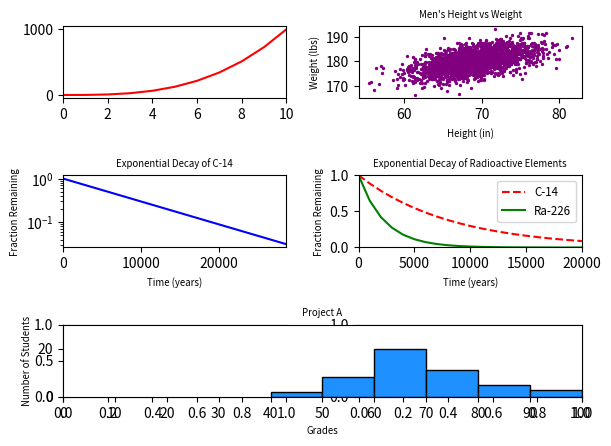

This chart was generated by the following Python code:
#!/usr/bin/env python3
import numpy as np
import matplotlib.pyplot as plt

y0 = np.arange(0, 11) ** 3

mean = [69, 0]
cov = [[15, 8], [8, 15]]
np.random.seed(5)
x1, y1 = np.random.multivariate_normal(mean, cov, 2000).T
y1 += 180

x2 = np.arange(0, 28651, 5730)
r2 = np.log(0.5)
t2 = 5730
y2 = np.exp((r2 / t2) * x2)

x3 = np.arange(0, 21000, 1000)
r3 = np.log(0.5)
t31 = 5730
t32 = 1600
y31 = np.exp((r3 / t31) * x3)
y32 = np.exp((r3 / t32) * x3)

np.random.seed(5)
student_grades = np.random.normal(68, 15, 50)

# your code here
# Initialize multiple different plots and the arrangement
fig, ((ax1, ax2), (ax3, ax4), (ax5)) = plt.subplots(3, 2)
ax5 = plt.subplot2grid((3, 2), (2, 0), colspan=2)

# Plot 1
ax1.plot(y0, color='red')
ax1.set_xlim(0, 10)

# Plot 2
ax2.scatter(x1, y1, c="purple", s=2)
ax2.set_title("Men's Height vs Weight", fontsize="x-small")
ax2.set_xlabel("Height (in)", fontsize="x-small")
ax2.set_ylabel("Weight (lbs)", fontsize="x-small")

# Plot 3
ax3.plot(x2, y2, color="blue")
ax3.set_yscale('log')
ax3.set_xlim(0, 28650)
ax3.set_title("Exponential Decay of C-14", fontsize="x-small")
ax3.set_xlabel("Time (years)", fontsize="x-small")
ax3.set_ylabel("Fraction Remaining", fontsize="x-small")

# Plot 4
ax4.plot(x3, y31, color='red', label="C-14", linestyle="dashed")
ax4.plot(x3, y32, color='green', label="Ra-226")
ax4.set_xlim(0, 20000)
ax4.set_ylim(0, 1)
ax4.set_title("Exponential Decay of Radioactive Elements", fontsize="x-small")
ax4.set_xlabel("Time (years)", fontsize="x-small")
ax4.set_ylabel("Fraction Remaining", fontsize="x-small")
ax4.legend(fontsize="small")

# Plot 5
ax5.hist(student_grades,
         bins=6,
         color="dodgerblue",
         edgecolor="black",
         range=(40,100))
ax5.set_xlim(0, 100)
ax5.set_ylim(0, 30)
ax5.set_title("Project A", fontsize="x-small")
ax5.set_xlabel("Grades", fontsize="x-small")
ax5.set_ylabel("Number of Students", fontsize="x-small")
ax5.set_xticks(np.arange(0, 101, 10))

plt.tight_layout()
plt.show()
